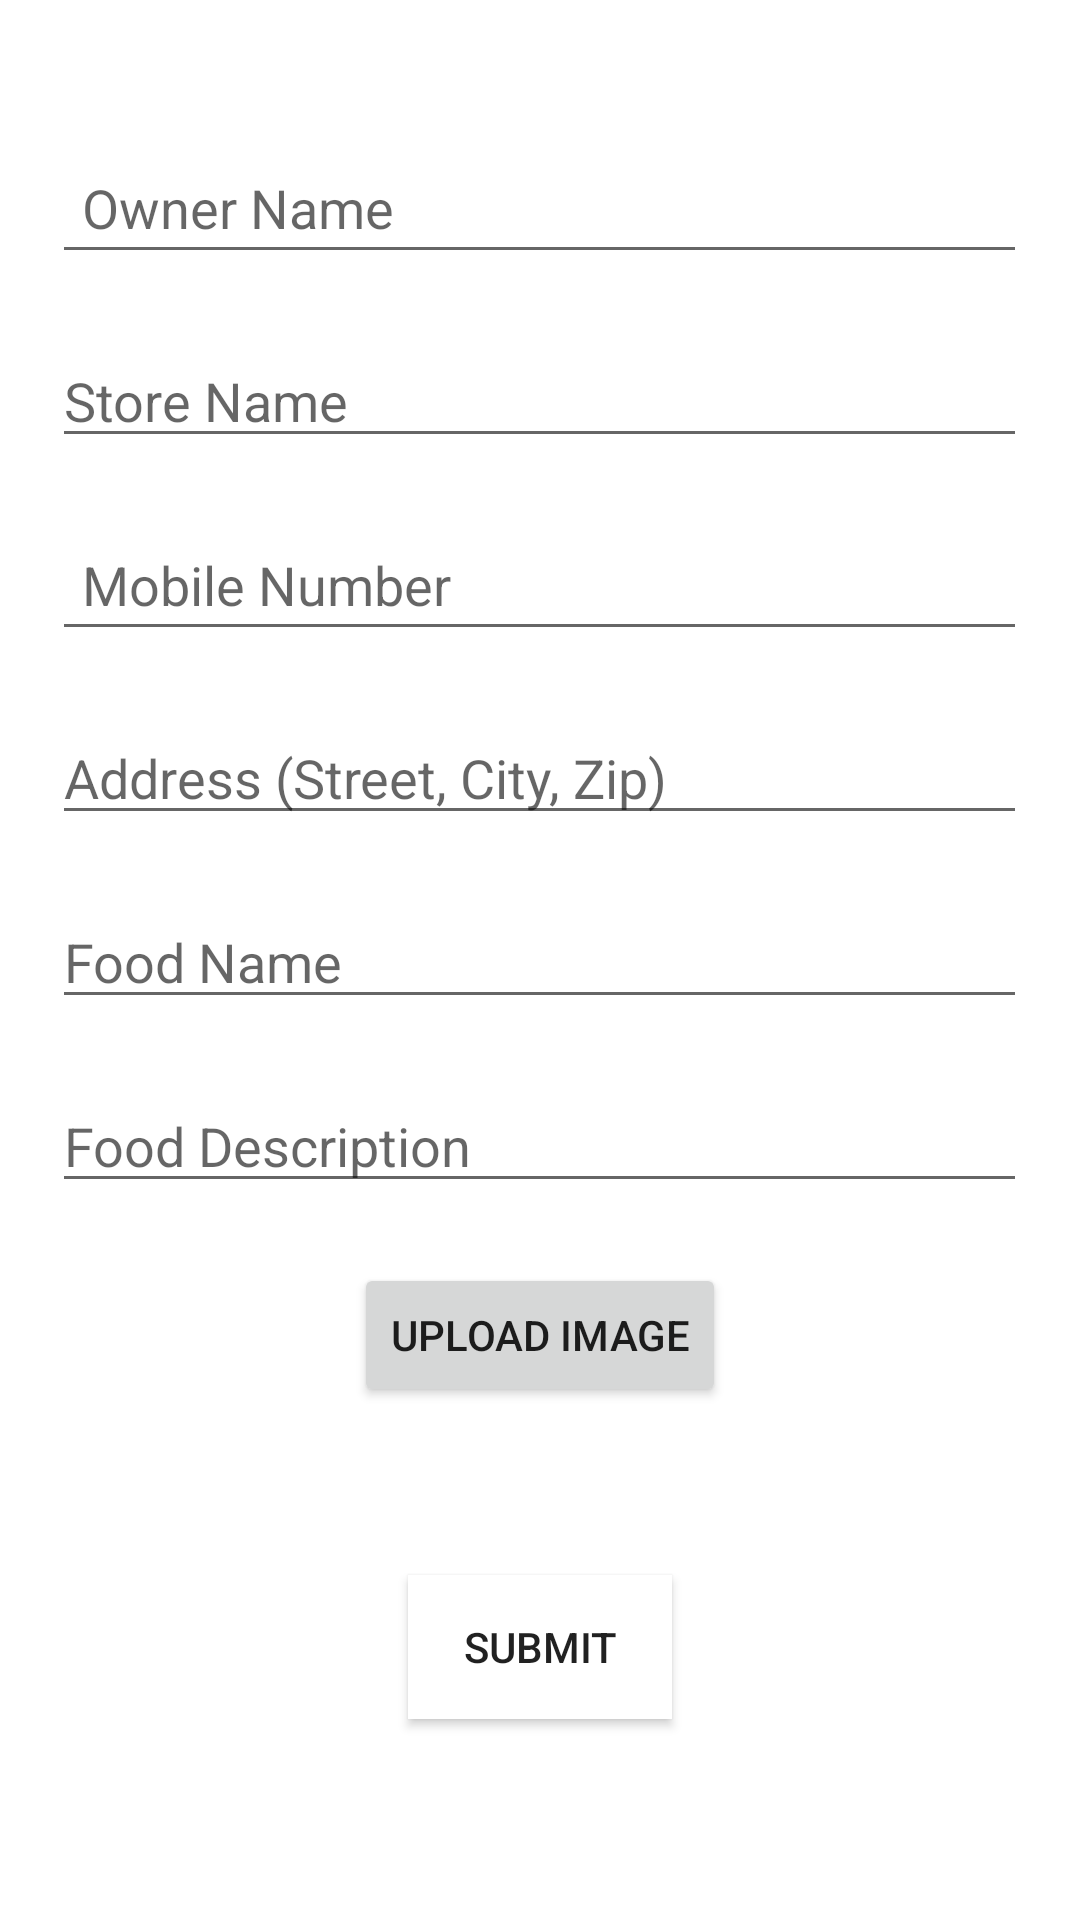

Produce the Android XML layout that renders to this screen, including the resource entries it uses.
<!-- AndroidManifest.xml: application theme Theme.FoodSaver -->
<!-- res/layout/activity_submission.xml -->
<?xml version="1.0" encoding="utf-8"?>
<androidx.constraintlayout.widget.ConstraintLayout xmlns:android="http://schemas.android.com/apk/res/android"
    xmlns:app="http://schemas.android.com/apk/res-auto"
    xmlns:tools="http://schemas.android.com/tools"
    android:layout_width="match_parent"
    android:layout_height="match_parent"
    android:background="@android:color/background_light"
    tools:context=".Submission">


    <ScrollView
        android:layout_width="match_parent"
        android:layout_height="match_parent">

        <LinearLayout
            android:layout_width="match_parent"
            android:layout_height="wrap_content"
            android:layout_gravity="center"
            android:gravity="center"
            android:orientation="vertical">

            <EditText
                android:id="@+id/et_name"
                android:layout_width="325dp"
                android:layout_height="wrap_content"
                android:layout_marginBottom="20dp"
                android:hint="@string/owner_name"
                android:imeOptions="flagNoEnterAction"
                android:importantForAutofill="no"
                android:inputType="textPersonName"
                android:padding="10dp"
                android:textColor="@android:color/black" />

            <EditText
                android:id="@+id/et_store_name"
                android:layout_width="325dp"
                android:layout_height="wrap_content"
                android:layout_marginBottom="20dp"
                android:ems="10"
                android:hint="@string/store_name"
                android:importantForAutofill="no"
                android:inputType="textPersonName" />

            <EditText
                android:id="@+id/et_mobile"
                android:layout_width="325dp"
                android:layout_height="wrap_content"
                android:layout_marginBottom="20dp"
                android:ems="10"
                android:hint="@string/mobile_number"
                android:importantForAutofill="no"
                android:inputType="phone"
                android:maxLength="10"
                android:padding="10dp" />

            <EditText
                android:id="@+id/et_address"
                android:layout_width="325dp"
                android:layout_height="wrap_content"
                android:layout_marginBottom="20dp"
                android:ems="10"
                android:hint="@string/address"
                android:importantForAutofill="no"
                android:inputType="textPostalAddress" />

            <EditText
                android:id="@+id/et_food_name"
                android:layout_width="325dp"
                android:layout_height="wrap_content"
                android:layout_marginBottom="20dp"
                android:ems="10"
                android:hint="@string/food_name"
                android:importantForAutofill="no"
                android:inputType="textPersonName" />

            <EditText
                android:id="@+id/et_food_desc"
                android:layout_width="325dp"
                android:layout_height="wrap_content"
                android:layout_marginBottom="20dp"
                android:ems="10"
                android:hint="@string/food_description"
                android:importantForAutofill="no"
                android:inputType="textPersonName" />

            <Button
                android:id="@+id/upload_image_btn"
                android:layout_width="wrap_content"
                android:layout_height="wrap_content"
                android:layout_marginBottom="20dp"
                android:text="@string/upload_image_btn" />

            <ImageView
                android:id="@+id/food_image"
                android:layout_width="wrap_content"
                android:layout_height="wrap_content"
                android:layout_marginBottom="36dp"
                android:contentDescription="@string/image_of_food"
                tools:srcCompat="@tools:sample/avatars" />

            <Button
                android:id="@+id/bt_submit"
                android:layout_width="wrap_content"
                android:layout_height="wrap_content"
                android:layout_gravity="center"
                android:layout_marginBottom="20dp"
                android:background="@android:color/white"
                android:text="@string/submit_btn" />

        </LinearLayout>
    </ScrollView>


</androidx.constraintlayout.widget.ConstraintLayout>
<!-- resources referenced by this layout -->
<resources>
  <string name="address">Address (Street, City, Zip)</string>
  <string name="food_description">Food Description</string>
  <string name="food_name">Food Name</string>
  <string name="image_of_food">Image of Food</string>
  <string name="mobile_number">Mobile Number</string>
  <string name="owner_name">Owner Name</string>
  <string name="store_name">Store Name</string>
  <string name="submit_btn">Submit</string>
  <string name="upload_image_btn">Upload Image</string>
  <style name="Theme.FoodSaver" parent="Theme.MaterialComponents.DayNight.DarkActionBar">
          
          <item name="colorPrimary">@color/blue</item>
          <item name="colorPrimaryVariant">@color/purple_700</item>
          <item name="colorOnPrimary">@color/white</item>
          
          <item name="colorSecondary">@color/teal_200</item>
          <item name="colorSecondaryVariant">@color/teal_700</item>
          <item name="colorOnSecondary">@color/black</item>
          
          <item name="android:statusBarColor" tools:targetApi="l">?attr/colorPrimaryVariant</item>
          
      </style>
  <color name="blue">#0092CA</color>
  <color name="purple_700">#FF3700B3</color>
  <color name="white">#FFFFFFFF</color>
  <color name="teal_200">#FF03DAC5</color>
  <color name="teal_700">#FF018786</color>
  <color name="black">#FF000000</color>
</resources>
